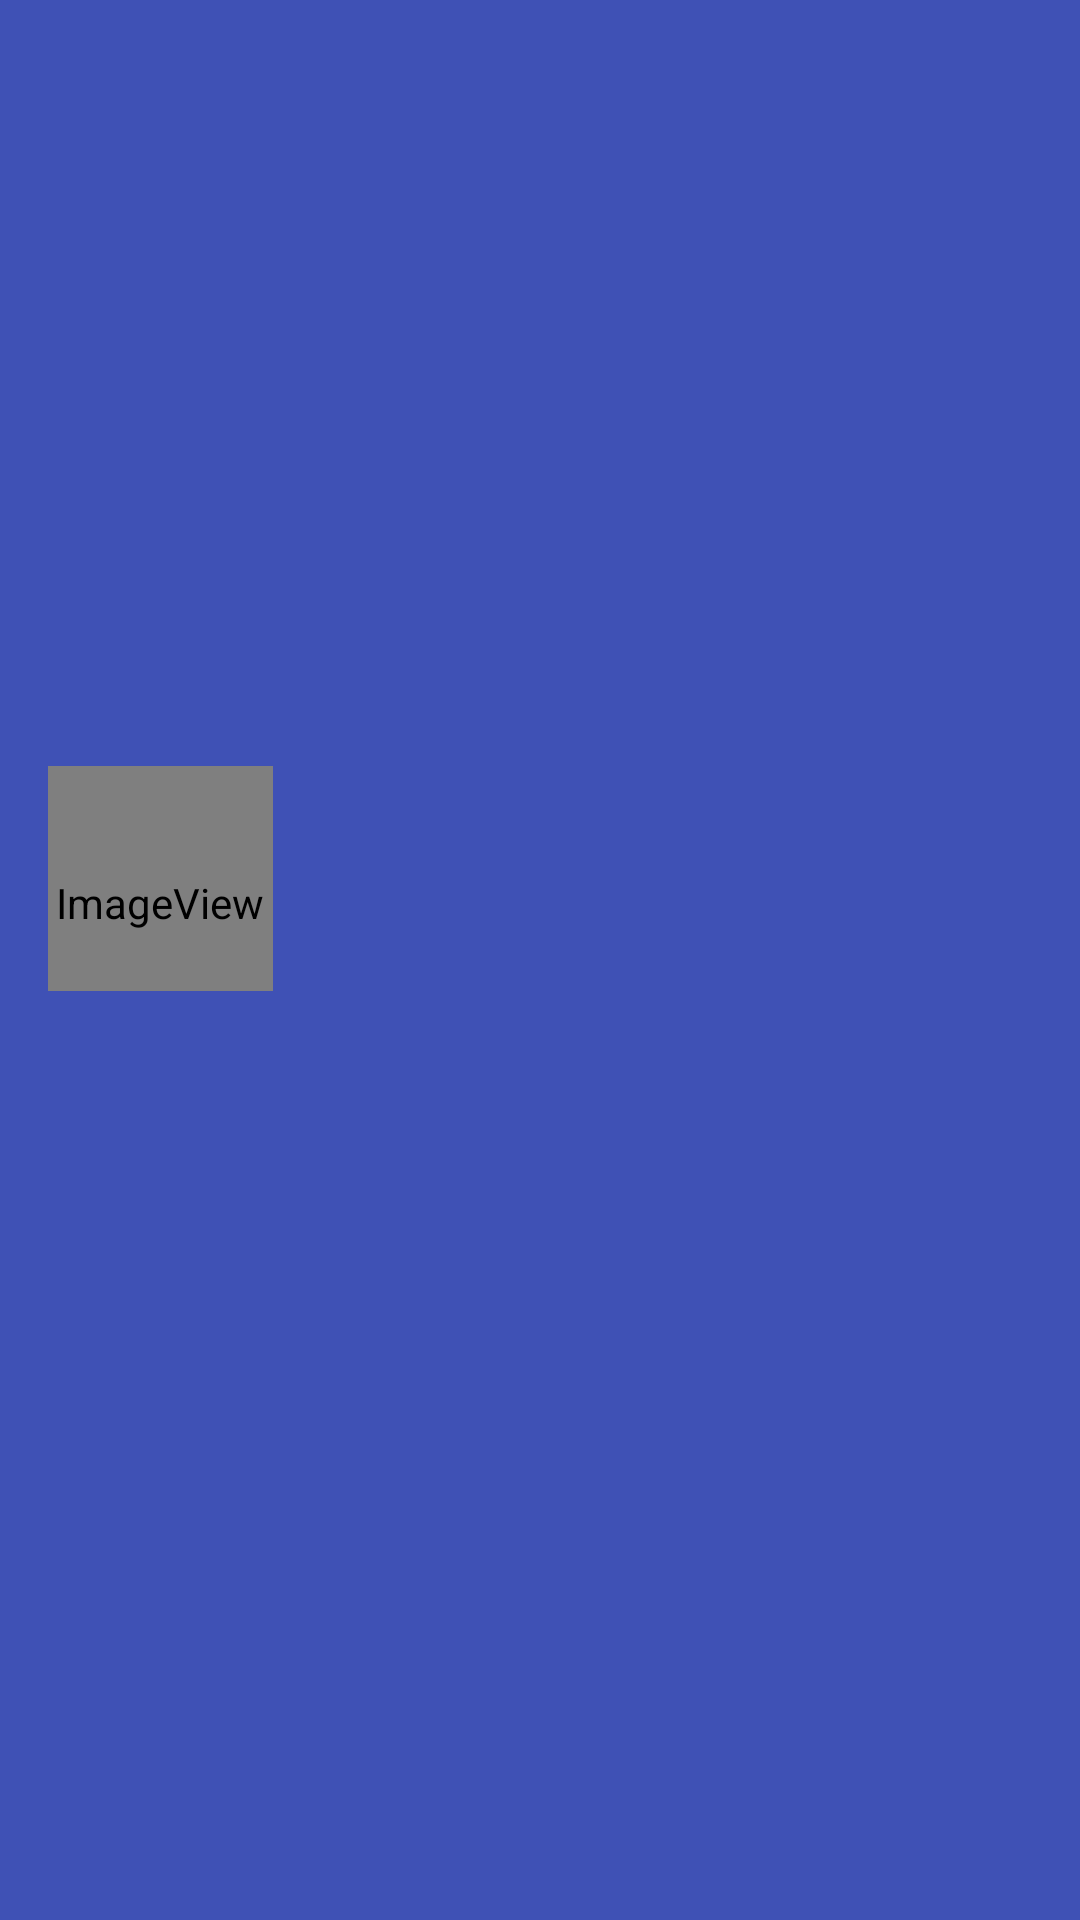

Reconstruct the res/layout file that produces this screen, plus the resources it refers to.
<!-- AndroidManifest.xml: application theme MyMaterialTheme -->
<!-- res/layout/nav_header_main.xml -->
<?xml version="1.0" encoding="utf-8"?>
<RelativeLayout xmlns:android="http://schemas.android.com/apk/res/android"
    xmlns:app="http://schemas.android.com/apk/res-auto"
    android:id="@+id/view_container"
    android:layout_width="match_parent"
    android:layout_height="@dimen/nav_header_height"
    android:gravity="bottom"
    android:orientation="vertical"
    android:theme="@style/ThemeOverlay.AppCompat.Dark">

    <ImageView
        android:id="@+id/img_header_bg"
        android:layout_width="match_parent"
        android:layout_height="match_parent"
        android:background="@color/ColorPrimary"
        android:scaleType="centerCrop" />

    <LinearLayout
        android:layout_width="wrap_content"
        android:layout_height="wrap_content"
        android:layout_centerVertical="true"
        android:orientation="vertical"
        android:padding="@dimen/activity_horizontal_margin">

        <ImageView
            android:id="@+id/nav_img_profile"
            android:layout_width="@dimen/profile_width"
            android:layout_height="@dimen/profile_height"
            android:paddingTop="@dimen/nav_header_vertical_spacing"
            app:srcCompat="@android:drawable/sym_def_app_icon" />

        <TextView
            android:id="@+id/nav_header_display_name"
            android:layout_width="match_parent"
            android:layout_height="wrap_content"
            android:paddingTop="@dimen/nav_header_vertical_spacing"
            android:textAppearance="@style/TextAppearance.AppCompat.Body1" />

        <TextView
            android:id="@+id/nav_header_email"
            android:layout_width="wrap_content"
            android:layout_height="wrap_content" />

    </LinearLayout>
</RelativeLayout>
<!-- resources referenced by this layout -->
<resources>
  <color name="ColorPrimary">#3f51b5</color>
  <dimen name="activity_horizontal_margin">16dp</dimen>
  <dimen name="nav_header_height">160dp</dimen>
  <dimen name="nav_header_vertical_spacing">16dp</dimen>
  <dimen name="profile_height">75dp</dimen>
  <dimen name="profile_width">75dp</dimen>
  <style name="MyMaterialTheme" parent="Theme.AppCompat.Light.NoActionBar">
          <item name="colorPrimary">@color/ColorPrimary</item>
          <item name="colorPrimaryDark">@color/ColorPrimaryDark</item>
          <item name="colorAccent">@color/ColorAccent</item>
          <item name="android:actionOverflowButtonStyle">@style/MyActionButtonOverflow</item>
          <item name="android:homeAsUpIndicator">@drawable/ic_chevron_left</item>
      </style>
  <color name="ColorPrimaryDark">#303f9f</color>
  <color name="ColorAccent">#f50057</color>
  <style name="MyActionButtonOverflow" parent="android:style/Widget.Holo.Light.ActionButton.Overflow">
          <item name="android:src">@drawable/ic_option</item>
          <item name="android:background">?android:attr/actionBarItemBackground</item>
          <item name="android:contentDescription">"Lala"</item>
      </style>
  <!-- drawable ic_option: png bitmap (drawable-hdpi, 941 bytes) -->
</resources>
